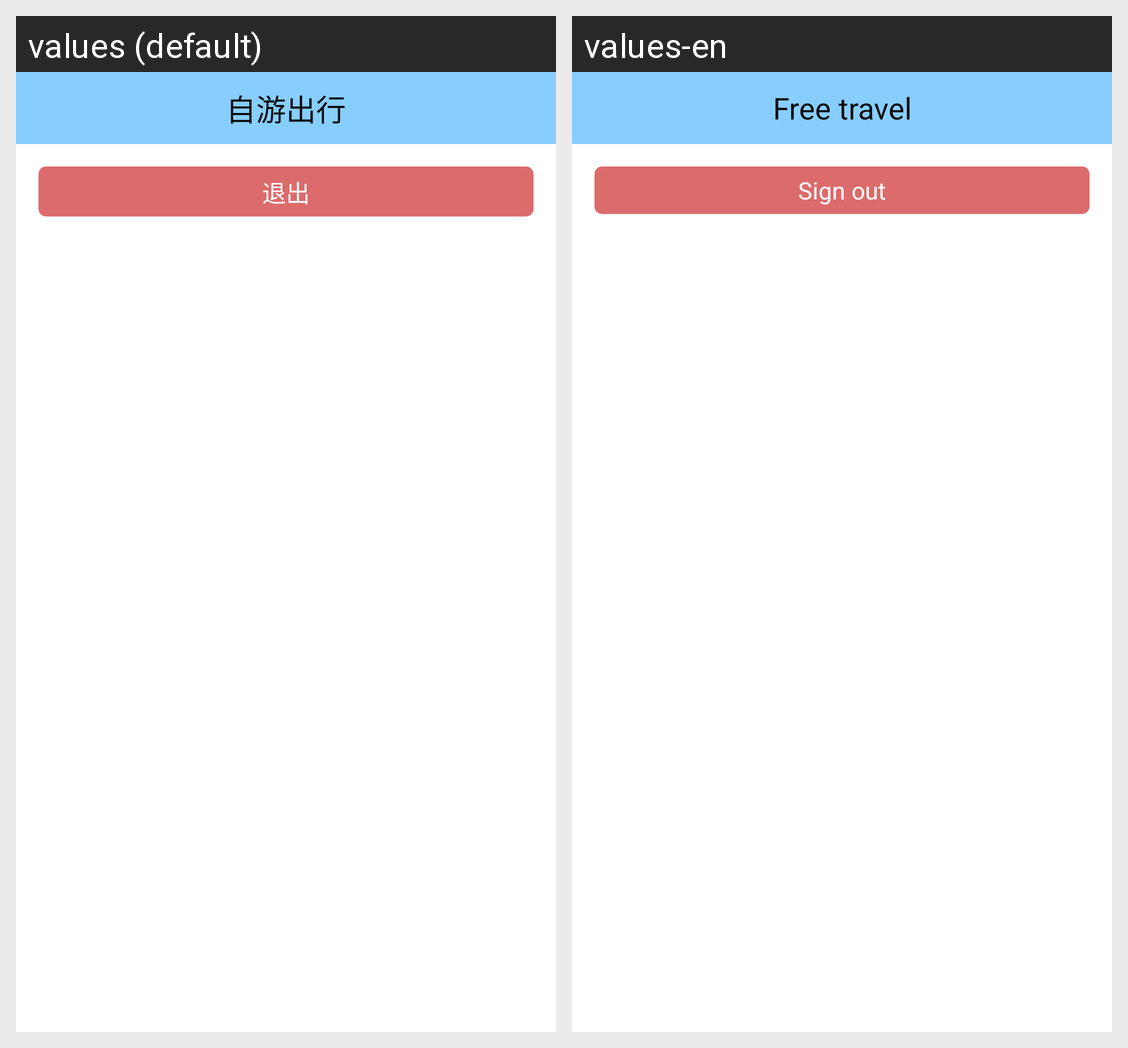

The Android screen above is rendered under two locales of the same app. Produce the string resources it draws, with the default and per-locale values.
Android screen res/layout/fragment_set.xml rendered under 2 locales, left to right: values (default), values-en. Device: Nexus 5 (rendered at 1080×1920; each locale shown at half size, 540×960, under a caption strip naming it); theme AppTheme.
Strings drawn on this screen, with the default value and each locale's value (text and hints the layout hard-codes, and strings that could not be matched under every locale, appear in the picture but are not listed):

out
  values: 退出
  values-en: Sign out

travel_free
  values: 自游出行
  values-en: Free travel
